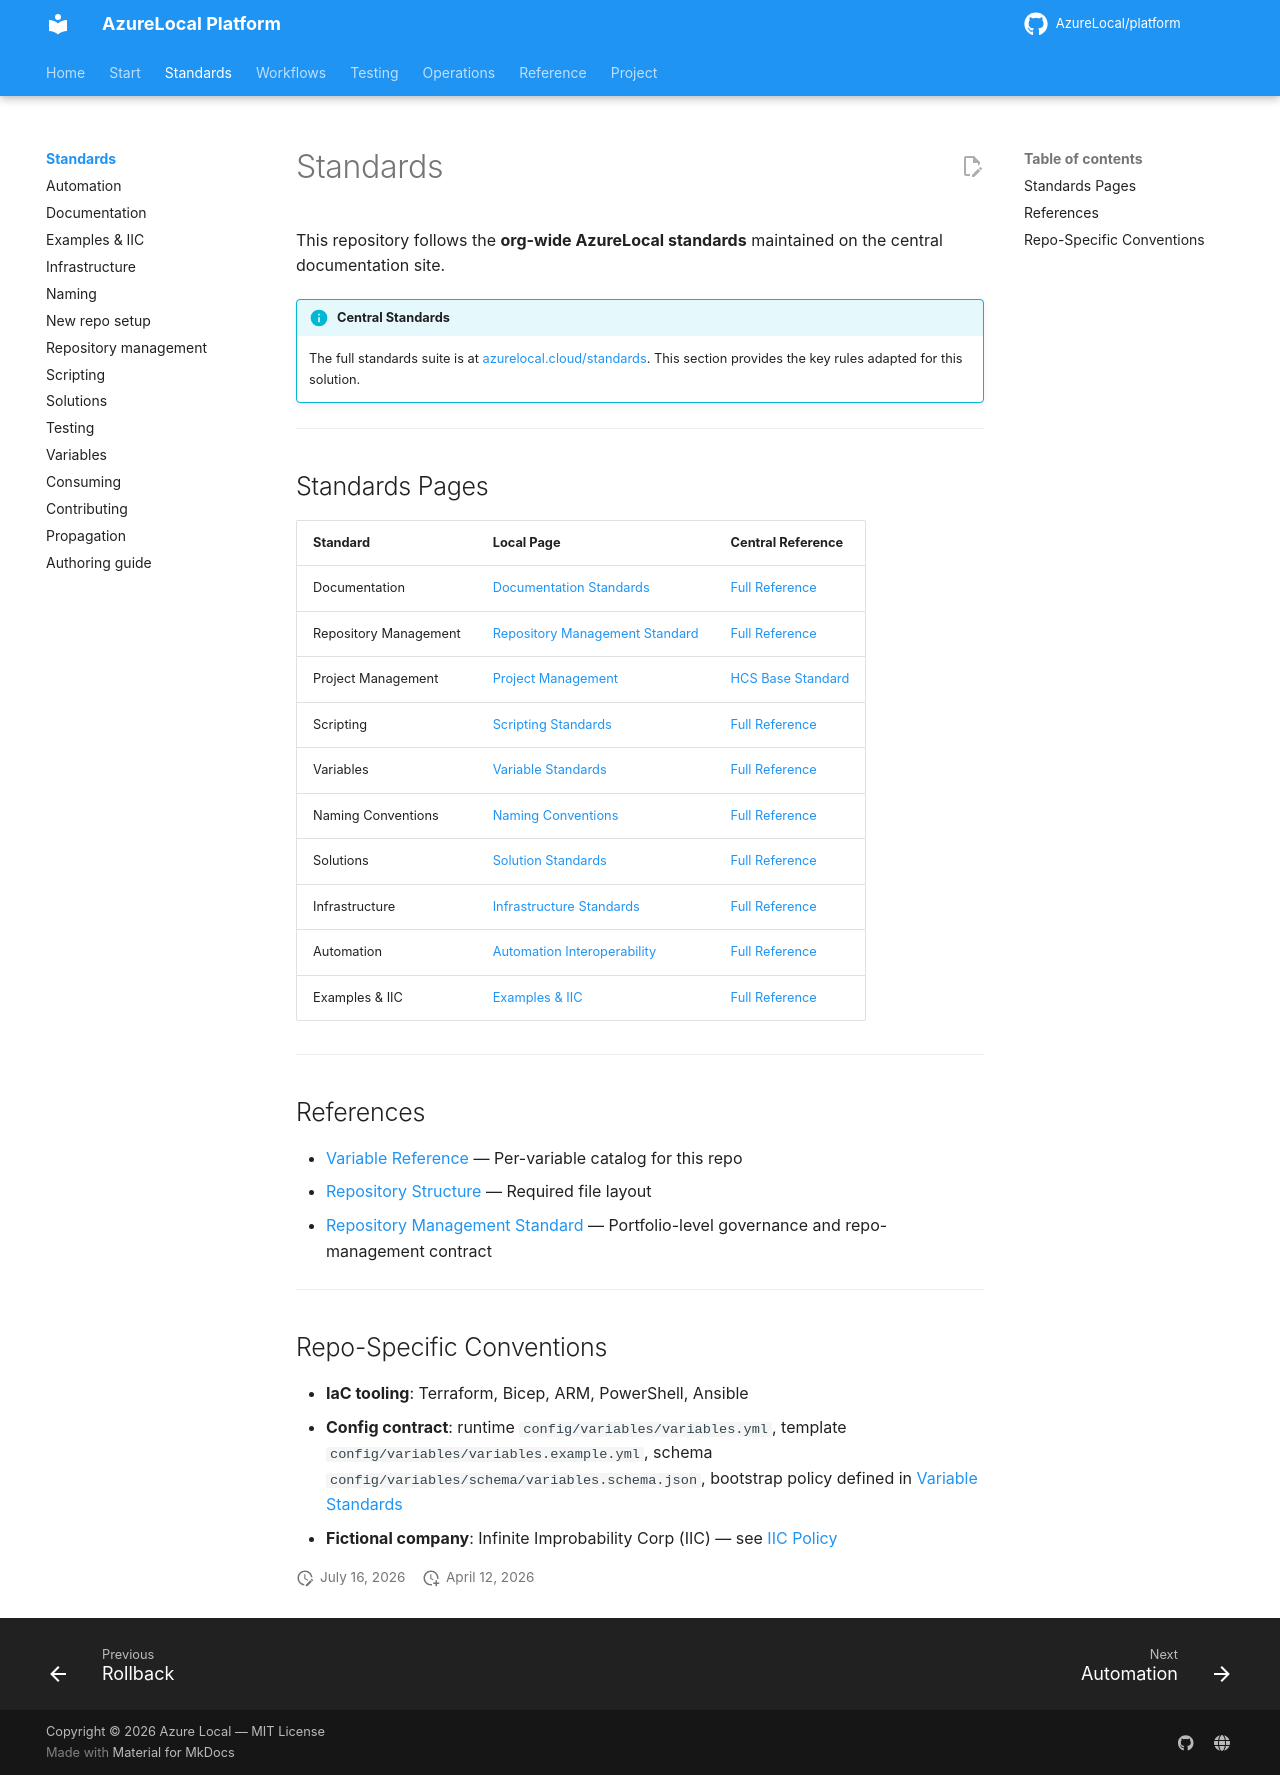

repository: AzureLocal/platform · page: standards/index.html · generator: mkdocs

# Standards

AzureLocal organization standards are maintained centrally in the [`AzureLocal/platform`](https://github.com/AzureLocal/platform) repository. This repo does **not** keep a local copy.

- **Canonical source**: [`AzureLocal/platform/docs/standards/`](https://github.com/AzureLocal/platform/tree/main/docs/standards)
- **Rendered for humans**: [azurelocal.cloud/standards](https://azurelocal.cloud/standards/)
- **Governance**: [ADR-0002 — Standards as single source of truth](https://github.com/AzureLocal/platform/blob/main/decisions/0002-standards-single-source.md)

Changes to any standard are PRs against `AzureLocal/platform`, not against this repo.
